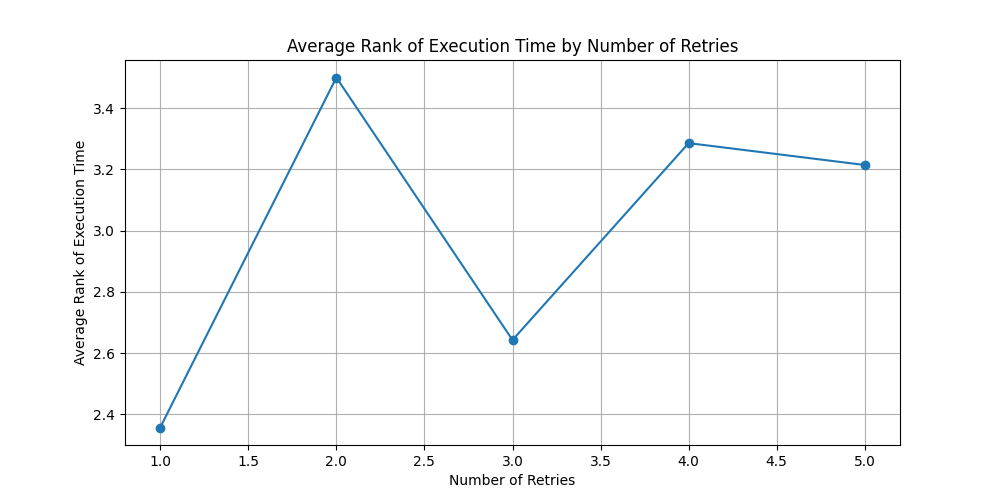

Values plotted in this chart, from the file beside it:
number_of_retries, execution_rank_per_item
1.0, 2.357
2.0, 3.5
3.0, 2.643
4.0, 3.286
5.0, 3.214
